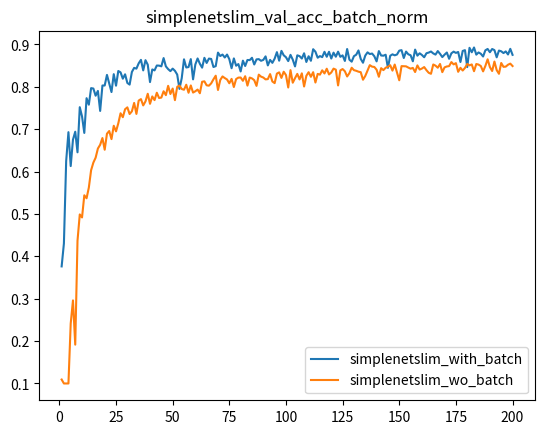

This chart was generated by the following Python code:
import numpy as np
import matplotlib
matplotlib.use('agg')
import matplotlib.pyplot as plt

X=[]

for k in range(1,201):
    X.append(k)
    
#on sgd_custom optimizer

Ysimplenetslimwith =[0.37619999051094055, 0.4302999973297119, 0.6248000264167786, 0.6929000020027161, 0.6129000186920166, 0.6753000020980835, 0.6940000057220459, 0.6453999876976013, 0.751800000667572, 0.7300000190734863, 0.691100001335144, 0.7731000185012817, 0.7577000260353088, 0.7968000173568726, 0.795799970626831, 0.7789000272750854, 0.7901999950408936, 0.7429999709129333, 0.8029999732971191, 0.8029999732971191, 0.828000009059906, 0.8073999881744385, 0.7875000238418579, 0.8296999931335449, 0.8025000095367432, 0.8371999859809875, 0.8339999914169312, 0.819100022315979, 0.8294000029563904, 0.8090000152587891, 0.8051000237464905, 0.8349000215530396, 0.8446000218391418, 0.8428000211715698, 0.8553000092506409, 0.8634999990463257, 0.8385999798774719, 0.8626999855041504, 0.8521000146865845, 0.8111000061035156, 0.8409000039100647, 0.8385999798774719, 0.8500999808311462, 0.8499000072479248, 0.8482000231742859, 0.8676999807357788, 0.8481000065803528, 0.84170001745224, 0.836899995803833, 0.8428000211715698, 0.8375999927520752, 0.8288000226020813, 0.7949000000953674, 0.8203999996185303, 0.864799976348877, 0.8454999923706055, 0.8464999794960022, 0.8652999997138977, 0.8174999952316284, 0.8525999784469604, 0.8668000102043152, 0.8543000221252441, 0.8450999855995178, 0.8683000206947327, 0.8561999797821045, 0.8665000200271606, 0.8655999898910522, 0.8465999960899353, 0.8486999869346619, 0.8805999755859375, 0.8725000023841858, 0.8759999871253967, 0.8690000176429749, 0.8759999871253967, 0.8651000261306763, 0.8436999917030334, 0.8669000267982483, 0.8496999740600586, 0.8535000085830688, 0.8360999822616577, 0.8615999817848206, 0.8489999771118164, 0.8632000088691711, 0.8629000186920166, 0.868399977684021, 0.8525999784469604, 0.8646000027656555, 0.8651999831199646, 0.861299991607666, 0.8633999824523926, 0.8716999888420105, 0.8503999710083008, 0.8633999824523926, 0.8564000129699707, 0.8662999868392944, 0.8816999793052673, 0.8615000247955322, 0.8847000002861023, 0.8743000030517578, 0.869700014591217, 0.8605999946594238, 0.8752999901771545, 0.8640000224113464, 0.8479999899864197, 0.8741999864578247, 0.8723000288009644, 0.866599977016449, 0.8790000081062317, 0.8585000038146973, 0.871999979019165, 0.861299991607666, 0.8885999917984009, 0.8827000260353088, 0.8684999942779541, 0.8723999857902527, 0.8698999881744385, 0.8824999928474426, 0.8708000183105469, 0.8826000094413757, 0.866599977016449, 0.8805000185966492, 0.8708999752998352, 0.8827999830245972, 0.8705999851226807, 0.8741000294685364, 0.8608999848365784, 0.8891000151634216, 0.8639000058174133, 0.8592000007629395, 0.8722000122070312, 0.8755999803543091, 0.885699987411499, 0.8657000064849854, 0.8567000031471252, 0.8736000061035156, 0.8812000155448914, 0.8772000074386597, 0.8784000277519226, 0.871999979019165, 0.8598999977111816, 0.8841999769210815, 0.8737999796867371, 0.8733000159263611, 0.8755999803543091, 0.8446000218391418, 0.8730999827384949, 0.8765000104904175, 0.8741999864578247, 0.8761000037193298, 0.885200023651123, 0.8863999843597412, 0.867900013923645, 0.8830000162124634, 0.8766000270843506, 0.8744000196456909, 0.8600999712944031, 0.8877000212669373, 0.8733999729156494, 0.8790000081062317, 0.875, 0.8695999979972839, 0.8791000247001648, 0.8806999921798706, 0.8831999897956848, 0.8787000179290771, 0.8758999705314636, 0.8841999769210815, 0.8776999711990356, 0.8700000047683716, 0.8758000135421753, 0.8808000087738037, 0.8659999966621399, 0.8788999915122986, 0.8828999996185303, 0.8798999786376953, 0.882099986076355, 0.8583999872207642, 0.8845000267028809, 0.8863999843597412, 0.8464000225067139, 0.8919000029563904, 0.8813999891281128, 0.8927000164985657, 0.8758000135421753, 0.8809999823570251, 0.8779000043869019, 0.871399998664856, 0.8859999775886536, 0.88919997215271, 0.8815000057220459, 0.8891000151634216, 0.8865000009536743, 0.8694999814033508, 0.8853999972343445, 0.8837000131607056, 0.8794999718666077, 0.883400022983551, 0.8762000203132629, 0.8895000219345093, 0.8752999901771545]

Ysimplenetslimwo = [0.10930000245571136, 0.10000000149011612, 0.10000000149011612, 0.10000000149011612, 0.24140000343322754, 0.29600000381469727, 0.1915999948978424, 0.43689998984336853, 0.49880000948905945, 0.4916999936103821, 0.5440000295639038, 0.5370000004768372, 0.5620999932289124, 0.6031000018119812, 0.6211000084877014, 0.6327000260353088, 0.6542999744415283, 0.6632000207901001, 0.6790000200271606, 0.6514999866485596, 0.689300000667572, 0.6955999732017517, 0.6765000224113464, 0.7080000042915344, 0.6948000192642212, 0.713699996471405, 0.737500011920929, 0.7282000184059143, 0.746999979019165, 0.7513999938964844, 0.7357000112533569, 0.7419999837875366, 0.761900007724762, 0.7358999848365784, 0.7674000263214111, 0.7709000110626221, 0.7559999823570251, 0.765500009059906, 0.7835000157356262, 0.7598000168800354, 0.7771999835968018, 0.7684999704360962, 0.7858999967575073, 0.7735000252723694, 0.7745000123977661, 0.7893999814987183, 0.7802000045776367, 0.8022000193595886, 0.7828999757766724, 0.795799970626831, 0.7684000134468079, 0.7998999953269958, 0.8027999997138977, 0.794700026512146, 0.7929999828338623, 0.8047999739646912, 0.7858999967575073, 0.8030999898910522, 0.786300003528595, 0.7893999814987183, 0.79339998960495, 0.7846999764442444, 0.8118000030517578, 0.8127999901771545, 0.8033999800682068, 0.8026000261306763, 0.8080999851226807, 0.8176000118255615, 0.8260999917984009, 0.7924000024795532, 0.8159999847412109, 0.824400007724762, 0.8205000162124634, 0.8172000050544739, 0.8083000183105469, 0.8185999989509583, 0.7993999719619751, 0.8181999921798706, 0.8216000199317932, 0.8217999935150146, 0.8141000270843506, 0.8248999714851379, 0.8026999831199646, 0.8216999769210815, 0.8197000026702881, 0.8155999779701233, 0.8021000027656555, 0.8285999894142151, 0.8238999843597412, 0.8217999935150146, 0.8173999786376953, 0.8180999755859375, 0.8299000263214111, 0.8125, 0.8086000084877014, 0.8310999870300293, 0.8339999914169312, 0.820900022983551, 0.8355000019073486, 0.8276000022888184, 0.79830002784729, 0.8392000198364258, 0.8095999956130981, 0.8202999830245972, 0.8303999900817871, 0.817300021648407, 0.8317000269889832, 0.800599992275238, 0.8259000182151794, 0.8343999981880188, 0.8234999775886536, 0.8343999981880188, 0.8100000023841858, 0.8303999900817871, 0.8285999894142151, 0.8388000130653381, 0.8313999772071838, 0.8425999879837036, 0.8291000127792358, 0.8337000012397766, 0.8428000211715698, 0.840399980545044, 0.8032000064849854, 0.838699996471405, 0.8417999744415283, 0.8366000056266785, 0.8242999911308289, 0.8321999907493591, 0.8449000120162964, 0.8392000198364258, 0.8377000093460083, 0.8356000185012817, 0.8343999981880188, 0.8166000247001648, 0.8255000114440918, 0.8385000228881836, 0.8510000109672546, 0.8475000262260437, 0.8467000126838684, 0.8402000069618225, 0.8235999941825867, 0.8439000248908997, 0.8392999768257141, 0.8449000120162964, 0.8471999764442444, 0.8508999943733215, 0.838100016117096, 0.852400004863739, 0.8339999914169312, 0.8152999877929688, 0.8486999869346619, 0.8483999967575073, 0.8482000231742859, 0.845300018787384, 0.8427000045776367, 0.8445000052452087, 0.8348000049591064, 0.8503999710083008, 0.8406000137329102, 0.8429999947547913, 0.8464999794960022, 0.8391000032424927, 0.8330000042915344, 0.8306000232696533, 0.8525999784469604, 0.8497999906539917, 0.8449000120162964, 0.8537999987602234, 0.8345000147819519, 0.84579998254776, 0.8478999733924866, 0.8486999869346619, 0.858299970626831, 0.8528000116348267, 0.8557999730110168, 0.8353000283241272, 0.8446999788284302, 0.8382999897003174, 0.8445000052452087, 0.8537999987602234, 0.8504999876022339, 0.8526999950408936, 0.8367000222206116, 0.8536999821662903, 0.8522999882698059, 0.8489000201225281, 0.8363000154495239, 0.8490999937057495, 0.864799976348877, 0.8464999794960022, 0.8371999859809875, 0.859499990940094, 0.8392999768257141, 0.8306000232696533, 0.8561000227928162, 0.847000002861023, 0.8475000262260437, 0.8519999980926514, 0.8546000123023987, 0.8489000201225281]
    
plt.figure()
plt.plot(X,Ysimplenetslimwith)
plt.plot(X,Ysimplenetslimwo)

plt.title("simplenetslim_val_acc_batch_norm")
plt.legend(["simplenetslim_with_batch","simplenetslim_wo_batch"])
plt.savefig('comparison_simplenetslim_with_wo_batch.png')
plt.show()